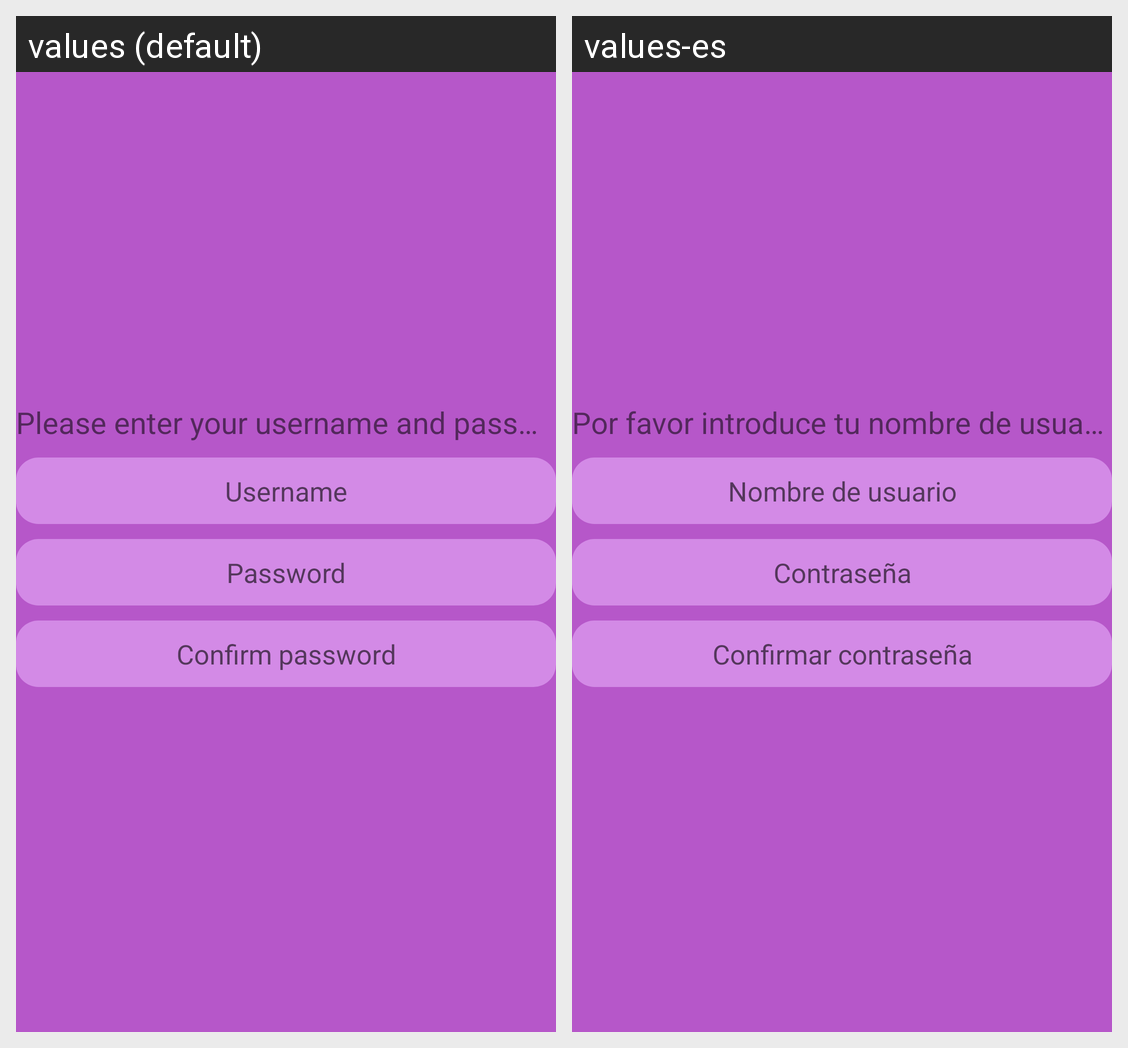

Strings drawn on this Android screen and how each of the app's shown locales translates them:
Android screen res/layout/registration_user_details_fragment.xml rendered under 2 locales, left to right: values (default), values-es. Device: Nexus 5 (rendered at 1080×1920; each locale shown at half size, 540×960, under a caption strip naming it); theme AppTheme.
Strings drawn on this screen, with the default value and each locale's value (text and hints the layout hard-codes, and strings that could not be matched under every locale, appear in the picture but are not listed):

register_enter_user_id
  values: Please enter your username and password
  values-es: Por favor introduce tu nombre de usuario y contraseña

username_et_hint
  values: Username
  values-es: Nombre de usuario

password_et_hint
  values: Password
  values-es: Contraseña

confirm_password_et_hint
  values: Confirm password
  values-es: Confirmar contraseña
